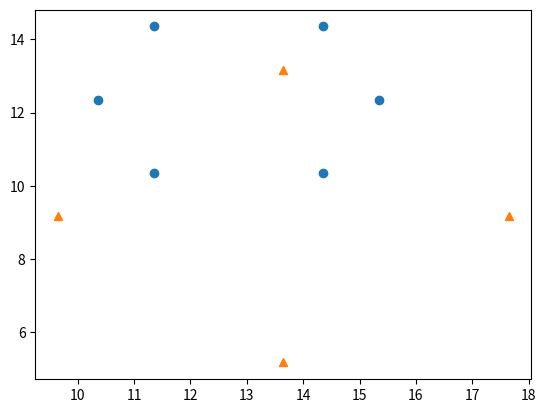

Reproduce this figure in Python.
# -*- coding: utf-8 -*-
"""

# solution to ACM-ICPC 2015 world finals Problem B v2
# for complete problem text visit http://icpc.baylor.edu/worldfinals/problems/icpc2015.pdf
# for bugs contact: [email redacted]

[redacted]
"""
import math as m
import matplotlib.pyplot as plt
#import numpy as np

tmpPoly1 = [6,3,2,2,4,3,6,6,6,7,4,6,2,2,2]
tmpPoly2 = [4,18,5,22,9,26,5,22,1,-2,1]
#tmpPoly1 = [4,0,0,0,2,2,2,2,0,-1,1]
#tmpPoly2 = [4,10,0,10,2,12,2,12,0,1,1]
tmp=[]

class Poly:
    cordX=[]
    cordY=[]
    cordX.clear()   
    cordY.clear()
    noVertex=-1
    vx=0
    vy=0
    perim=-1
    distance=-1
    area=-1
    apothem=0
    centroid = ()
    Xmin=-1
    Xmax=-1
    Ymin=-1
    Ymax=-1
        
    def calcArea(self):
        self.distance = m.sqrt(((self.cordX[1]-self.cordX[0])**2)+((self.cordY[1]-self.cordY[0])**2)) #side of regular polygon
        self.perim=self.noVertex*self.distance #perimiter of the polygon
        self.apothem=self.distance/(2*m.tan(m.pi/self.noVertex)) #apothem
        self.area = 0.5*self.perim*self.apothem #area of the polygon
        self.tmpX = self.cordX[0]
        self.tmpY = self.cordY[0]
        
        tx = sum(self.cordX)/self.noVertex
        ty = sum(self.cordY)/self.noVertex
        self.centroid = (tx,ty) #centroid of the regular polygon
        
        xmax = max(self.cordX)
        xmin = min(self.cordX)

        tmaxind = self.cordX.index(xmax)
        tminind = self.cordX.index(xmin)
        ymax = self.cordY[tmaxind]
        ymin = self.cordY[tminind]        
        
        self.Xmax = xmax
        self.Xmin = xmin
        self.Ymax = ymax
        self.Ymin = ymin
        
    def __init__(self,tmp):
        self.cordX=[]        
        self.cordY=[]
        self.noVertex = tmp[0]
        for i in range(1,(len(tmp)-2),2):
            self.cordX.append(tmp[i])
            
        for i in range(2,(len(tmp)-2),2):
            self.cordY.append(tmp[i])
        
        self.vx = tmp[len(tmp)-2]
        self.vy = tmp[len(tmp)-1]
        self.calcArea()


dummyPol = Poly(tmpPoly1)           
dummyPol2 = Poly(tmpPoly1)             


def propagate(dummyPol,i): #propagate the polygon over time
    
    dx=dummyPol.vx*i
    dy=dummyPol.vy*i
    
    for j,k in enumerate(dummyPol.cordX):
        dummyPol.cordX[j]=k+dx
    
    for j,k in enumerate(dummyPol.cordY):
        dummyPol.cordY[j]=k+dy
        
    dummyPol.calcArea()

def chkCollision(dummyPol,dummyPol2):

    if(dummyPol.Xmin<=dummyPol2.Xmax and dummyPol.Ymin<=dummyPol2.Ymax):
        return(True)
    else:
        return(False)

P1 = Poly(tmpPoly1)        
P2 = Poly(tmpPoly2)

i=0
inc = 0.001
tmpDist = 0
centDist = 99
while(i<10):    
    tmpDist = centDist    
    i=i+inc    
    propagate(P1,inc)
    propagate(P2,inc)
    centDist = m.sqrt(((P1.centroid[0]-P2.centroid[0])**2)+((P1.centroid[1]-P2.centroid[1])**2))        
    
    if(centDist-tmpDist>0):
        print(centDist-tmpDist,i)
        plt.plot(P1.cordX,P1.cordY,"o")
        plt.plot(P2.cordX,P2.cordY,"^")
        break
    
plt.show()
